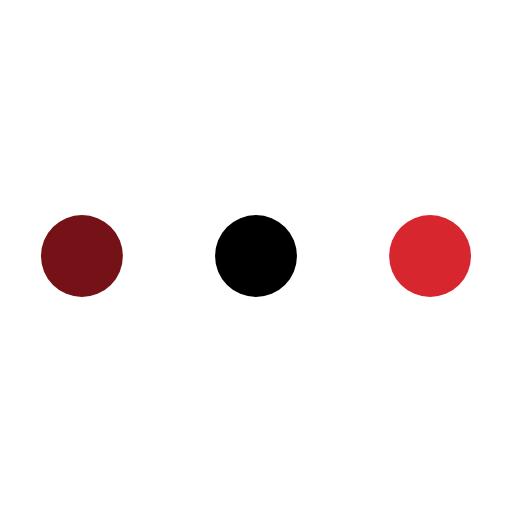
t = 0.00 s
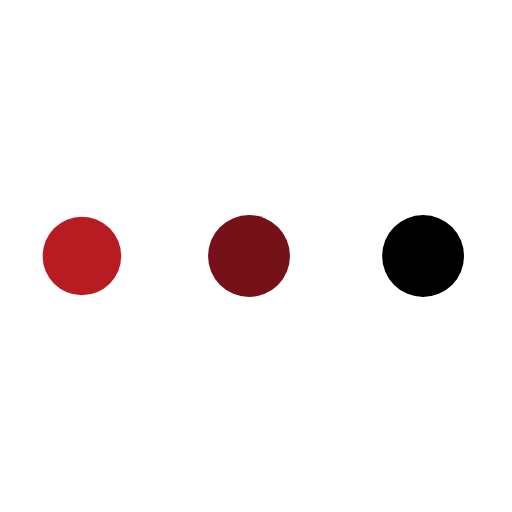
t = 0.43 s
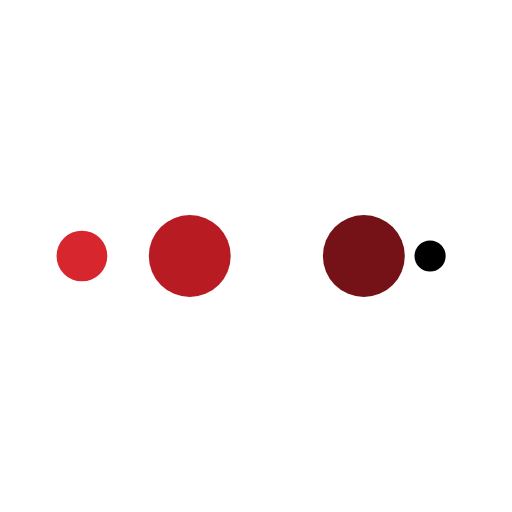
t = 0.71 s
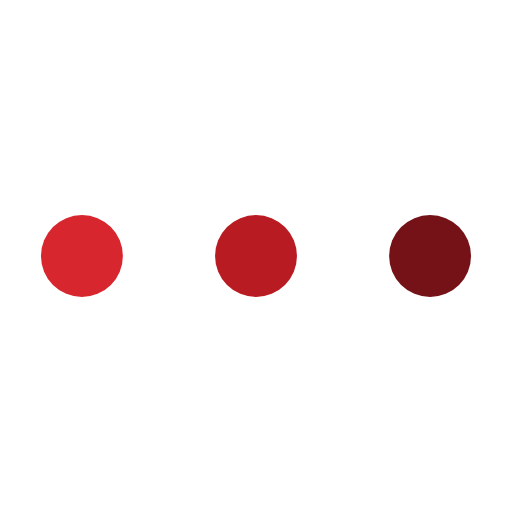
t = 1.14 s
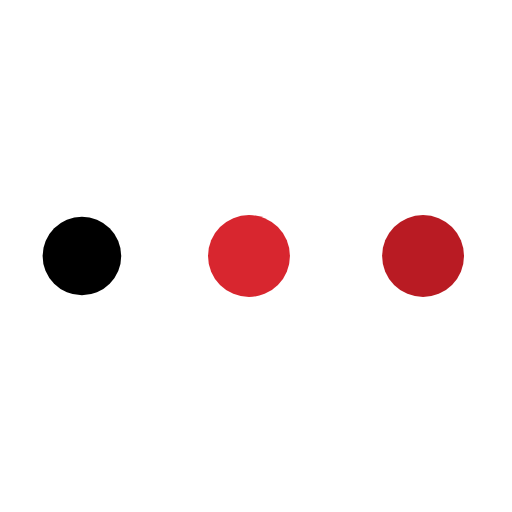
t = 1.56 s
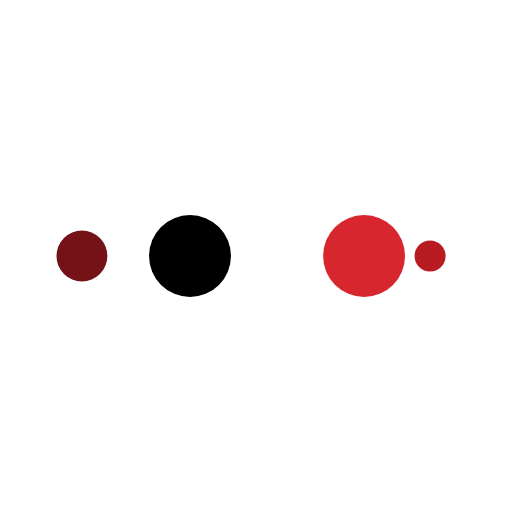
t = 1.85 s

The animated SVG that drew these frames (rendered in a browser with its animation timeline set to each time). Animation: 10 SMIL elements (animate=10); one cycle of 2.27 s, repeats indefinitely.

<svg xmlns="http://www.w3.org/2000/svg" xmlns:xlink="http://www.w3.org/1999/xlink" style="margin: auto; background: transparent; display: block;" width="98px" height="98px" viewBox="0 0 100 100" preserveAspectRatio="xMidYMid">
<circle cx="84" cy="50" r="10" fill="#d8262f">
    <animate attributeName="r" repeatCount="indefinite" dur="0.5681818181818182s" calcMode="spline" keyTimes="0;1" values="8;0" keySplines="0 0.5 0.5 1" begin="0s"></animate>
    <animate attributeName="fill" repeatCount="indefinite" dur="2.272727272727273s" calcMode="discrete" keyTimes="0;0.25;0.5;0.75;1" values="#d8262f;#000000;#741217;#b91b23;#d8262f" begin="0s"></animate>
</circle><circle cx="16" cy="50" r="10" fill="#d8262f">
  <animate attributeName="r" repeatCount="indefinite" dur="2.272727272727273s" calcMode="spline" keyTimes="0;0.25;0.5;0.75;1" values="0;0;8;8;8" keySplines="0 0.5 0.5 1;0 0.5 0.5 1;0 0.5 0.5 1;0 0.5 0.5 1" begin="0s"></animate>
  <animate attributeName="cx" repeatCount="indefinite" dur="2.272727272727273s" calcMode="spline" keyTimes="0;0.25;0.5;0.75;1" values="16;16;16;50;84" keySplines="0 0.5 0.5 1;0 0.5 0.5 1;0 0.5 0.5 1;0 0.5 0.5 1" begin="0s"></animate>
</circle><circle cx="50" cy="50" r="10" fill="#b91b23">
  <animate attributeName="r" repeatCount="indefinite" dur="2.272727272727273s" calcMode="spline" keyTimes="0;0.25;0.5;0.75;1" values="0;0;8;8;8" keySplines="0 0.5 0.5 1;0 0.5 0.5 1;0 0.5 0.5 1;0 0.5 0.5 1" begin="-0.5681818181818182s"></animate>
  <animate attributeName="cx" repeatCount="indefinite" dur="2.272727272727273s" calcMode="spline" keyTimes="0;0.25;0.5;0.75;1" values="16;16;16;50;84" keySplines="0 0.5 0.5 1;0 0.5 0.5 1;0 0.5 0.5 1;0 0.5 0.5 1" begin="-0.5681818181818182s"></animate>
</circle><circle cx="84" cy="50" r="10" fill="#741217">
  <animate attributeName="r" repeatCount="indefinite" dur="2.272727272727273s" calcMode="spline" keyTimes="0;0.25;0.5;0.75;1" values="0;0;8;8;8" keySplines="0 0.5 0.5 1;0 0.5 0.5 1;0 0.5 0.5 1;0 0.5 0.5 1" begin="-1.1363636363636365s"></animate>
  <animate attributeName="cx" repeatCount="indefinite" dur="2.272727272727273s" calcMode="spline" keyTimes="0;0.25;0.5;0.75;1" values="16;16;16;50;84" keySplines="0 0.5 0.5 1;0 0.5 0.5 1;0 0.5 0.5 1;0 0.5 0.5 1" begin="-1.1363636363636365s"></animate>
</circle><circle cx="16" cy="50" r="10" fill="#000000">
  <animate attributeName="r" repeatCount="indefinite" dur="2.272727272727273s" calcMode="spline" keyTimes="0;0.25;0.5;0.75;1" values="0;0;8;8;8" keySplines="0 0.5 0.5 1;0 0.5 0.5 1;0 0.5 0.5 1;0 0.5 0.5 1" begin="-1.7045454545454546s"></animate>
  <animate attributeName="cx" repeatCount="indefinite" dur="2.272727272727273s" calcMode="spline" keyTimes="0;0.25;0.5;0.75;1" values="16;16;16;50;84" keySplines="0 0.5 0.5 1;0 0.5 0.5 1;0 0.5 0.5 1;0 0.5 0.5 1" begin="-1.7045454545454546s"></animate>
</circle>
</svg>